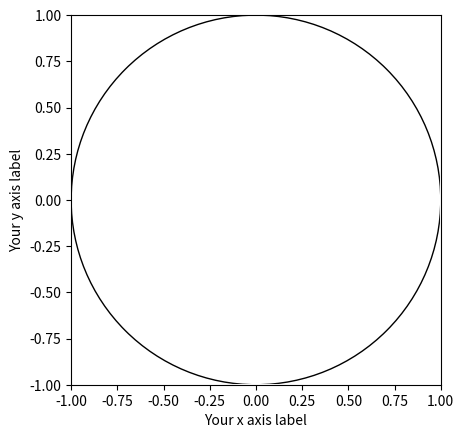

Generate this figure with matplotlib:
# We will need some external libraries
# The numpy - numerical python - library
# contains many useful functions
import numpy as np
from numpy import random

# Define a function to integrate x between
# 0 and 1 with Monte Carlo for sampling 'n_points'

def integrate_x_0_1(n_points):
    
    # Your code here

    # Hints:
    # The numpy function 'random.uniform(a,b)'
    # will generate a uniformly sampled random
    # number between a and b
    
    # Google 'numpy documentation' for help
    # with numpy-specific problems!
    
    # You may need a 'for' loop or a 'while' loop
    # these allow you to execute code for multiple
    # values.
    
    return # Replace comment with return value

# Use the function you defined earlier to
# integrate the function for the specified N
# values

# What should the answer be?

# We will need the numpy libraries again
import numpy as np
from numpy import random

# Define a function to approximate pi
# with Monte Carlo for sampling 'n_points'

def approximate_pi(n_points):
    
    # Your code here

    # Hints:
    # You can use a 'for' or 'while' loop as
    # for the previous exercise.
    
    # You may need an 'if' statement, this will
    # evaluate code satisfying a true/false
    # condition
    
    return # Replace comment with return value

# Use the function you defined earlier to
# integrate the function for the specified N
# values

# What do you notice about the convergence?

import numpy as np
from numpy import random
# We need the plotting libraries
import matplotlib.pyplot as plt

# Define a function to approximate pi
# with Monte Carlo for sampling 'n_points'
# and plotting the results

def approximate_pi(n_points):
    
    # We have added some 'boiler-plate' code
    # to set up the plot here, add more code
    # around your pi approximation code from
    # earlier to make a plot
    
    # Hints:
    # Look for the matplotlib documentation
    # online to help
    
    # The best function to use will be the
    # plt.scatter function - the docs can
    # help with this

    # Set aspect ratios to equal
    plt.gca().set_aspect("equal")
    
    # Set x,y labels
    plt.xlabel("Your x axis label")
    plt.ylabel("Your y axis label")
    
    # Set x,y ranges
    plt.xlim([-1, 1])
    plt.ylim([-1, 1])
    
    # Plot square
    plt.plot([1,-1,-1,1,1],[1,1,-1,-1,1], color="white")
    
    # Plot circle
    circle = plt.Circle((0, 0), 1, edgecolor="black", facecolor="white")
    plt.gca().add_patch(circle)

    # Show plot
    plt.show()    
    
    return # Replace comment with return value


N_POINTS = 10
print(approximate_pi(N_POINTS))